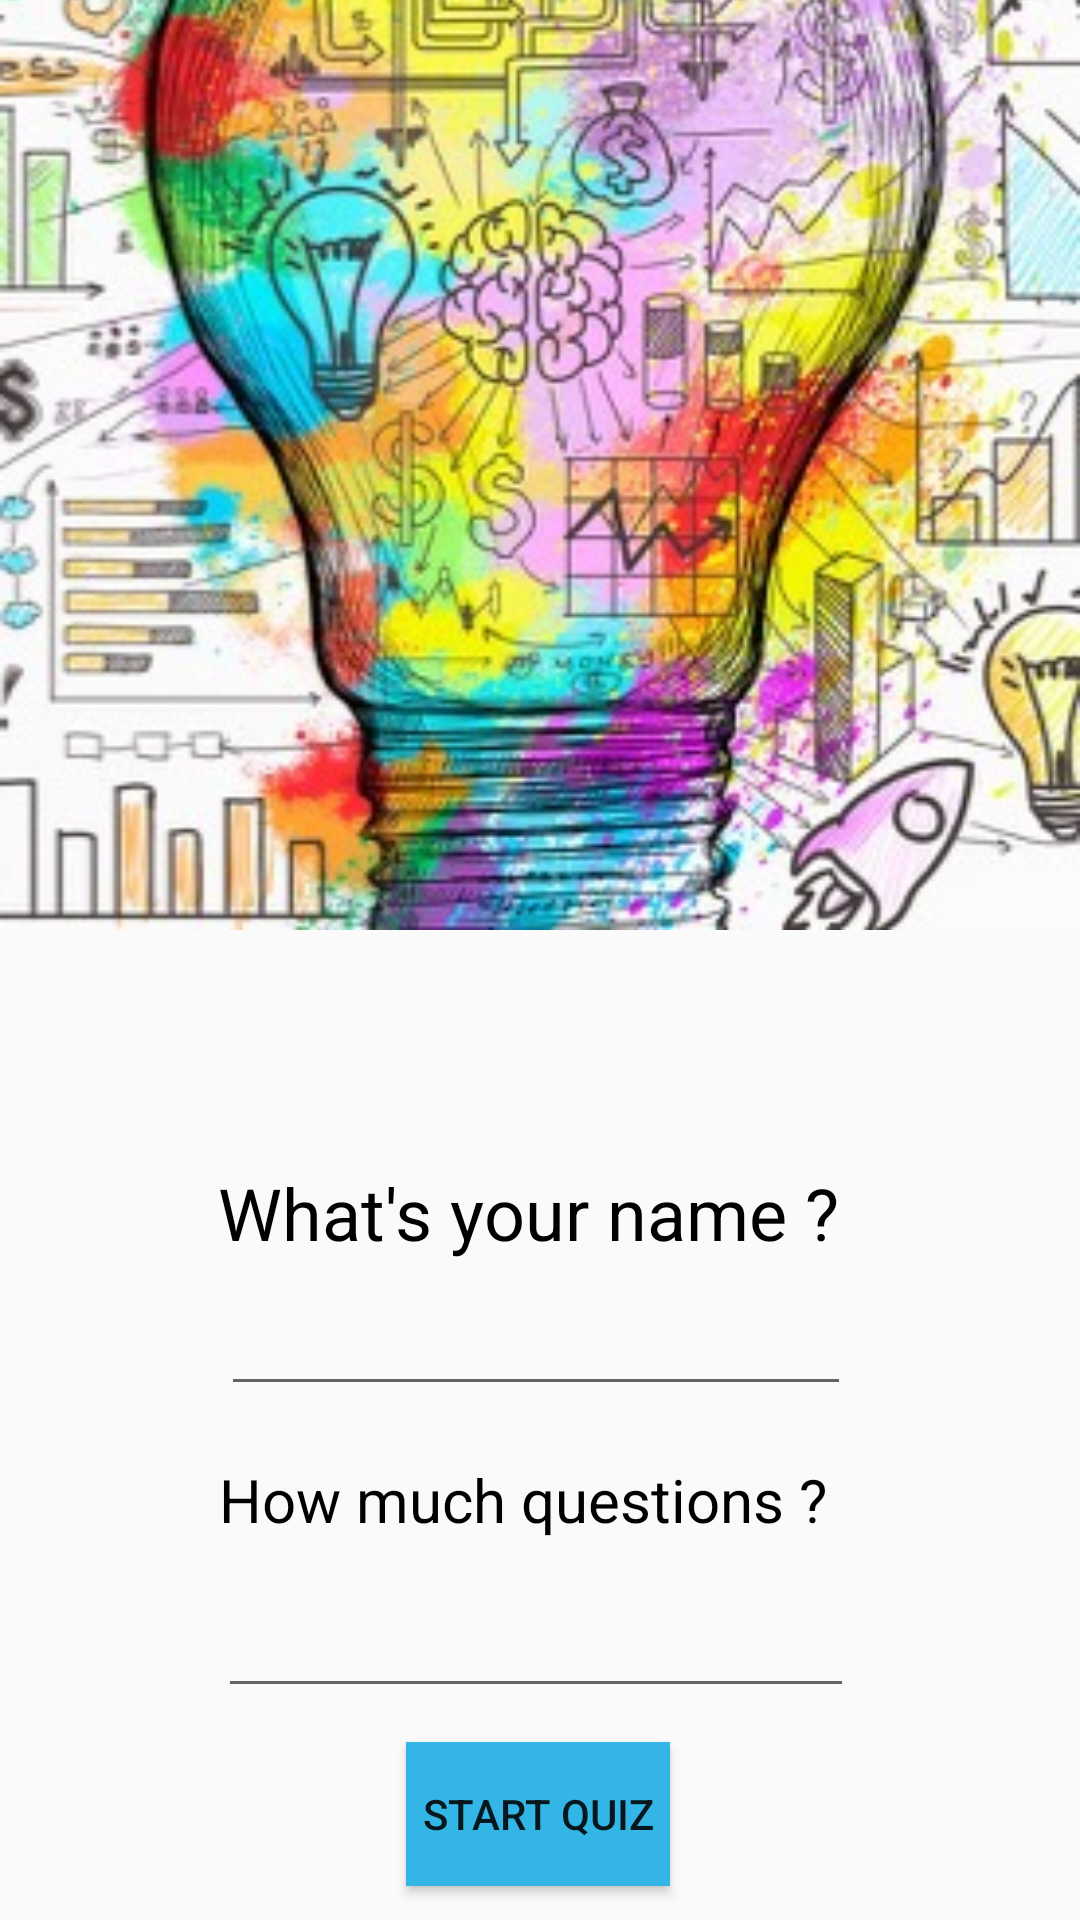

Android layout source for this screen:
<!-- AndroidManifest.xml: application theme AppTheme -->
<!-- res/layout/activity_name_and_number.xml -->
<?xml version="1.0" encoding="utf-8"?>
<android.support.constraint.ConstraintLayout xmlns:android="http://schemas.android.com/apk/res/android"
    xmlns:app="http://schemas.android.com/apk/res-auto"
    xmlns:tools="http://schemas.android.com/tools"
    android:layout_width="match_parent"
    android:layout_height="match_parent"
    tools:context=".name_and_number">


    <ImageView
        android:id="@+id/imageView4"
        android:layout_width="0dp"
        android:layout_height="526dp"
        android:layout_alignParentStart="true"
        android:layout_alignParentTop="true"
        android:layout_alignParentBottom="true"
        android:layout_marginBottom="255dp"
        app:layout_constraintBottom_toBottomOf="parent"
        app:layout_constraintEnd_toEndOf="parent"
        app:layout_constraintHorizontal_bias="0.0"
        app:layout_constraintStart_toStartOf="parent"
        app:srcCompat="@drawable/backgrond" />

    <ImageView
        android:id="@+id/imageView2"
        android:layout_width="match_parent"
        android:layout_height="wrap_content"
        android:layout_alignParentStart="true"
        android:layout_alignParentTop="true"
        android:layout_alignParentEnd="true"
        android:layout_alignParentBottom="true"
        android:layout_marginStart="8dp"
        android:layout_marginTop="108dp"
        android:layout_marginEnd="8dp"
        app:layout_constraintEnd_toEndOf="parent"
        app:layout_constraintHorizontal_bias="0.0"
        app:layout_constraintStart_toStartOf="parent"
        app:layout_constraintTop_toTopOf="parent"
        app:srcCompat="@drawable/trivia" />

    <Button
        android:id="@+id/startQuiz"
        android:layout_width="wrap_content"
        android:layout_height="wrap_content"
        android:layout_alignParentStart="true"
        android:layout_alignParentTop="true"
        android:layout_alignParentEnd="true"
        android:layout_alignParentBottom="true"
        android:layout_marginStart="8dp"
        android:layout_marginTop="8dp"
        android:layout_marginEnd="8dp"
        android:layout_marginBottom="8dp"
        android:background="@android:color/holo_blue_light"
        android:text="start quiz"
        app:layout_constraintBottom_toBottomOf="parent"
        app:layout_constraintEnd_toEndOf="parent"
        app:layout_constraintHorizontal_bias="0.498"
        app:layout_constraintStart_toStartOf="parent"
        app:layout_constraintTop_toBottomOf="@+id/num-ques" />

    <TextView
        android:id="@+id/textView1"
        android:layout_width="215dp"
        android:layout_height="32dp"
        android:layout_marginStart="8dp"
        android:layout_marginEnd="8dp"
        android:layout_marginBottom="8dp"
        android:text="What's your name ?"
        android:textColor="@android:color/black"
        android:textSize="24sp"
        app:layout_constraintBottom_toBottomOf="parent"
        app:layout_constraintEnd_toEndOf="parent"
        app:layout_constraintStart_toStartOf="parent"
        app:layout_constraintTop_toBottomOf="@+id/imageView4"
        app:layout_constraintVertical_bias="0.014" />

    <EditText
        android:id="@+id/user-name"
        android:layout_width="wrap_content"
        android:layout_height="wrap_content"
        android:layout_marginStart="8dp"
        android:layout_marginEnd="8dp"
        android:layout_marginBottom="8dp"
        android:ems="10"
        android:inputType="textPersonName"
        app:layout_constraintBottom_toBottomOf="parent"
        app:layout_constraintEnd_toEndOf="parent"
        app:layout_constraintHorizontal_bias="0.489"
        app:layout_constraintStart_toStartOf="parent"
        app:layout_constraintTop_toBottomOf="@+id/textView1"
        app:layout_constraintVertical_bias="0.042" />

    <TextView
        android:id="@+id/textView2"
        android:layout_width="215dp"
        android:layout_height="32dp"
        android:layout_marginStart="8dp"
        android:layout_marginTop="8dp"
        android:layout_marginEnd="8dp"
        android:layout_marginBottom="8dp"
        android:text="How much questions ?"
        android:textColor="@android:color/black"
        android:textSize="20sp"
        app:layout_constraintBottom_toBottomOf="parent"
        app:layout_constraintEnd_toEndOf="parent"
        app:layout_constraintHorizontal_bias="0.505"
        app:layout_constraintStart_toStartOf="parent"
        app:layout_constraintTop_toBottomOf="@+id/imageView4"
        app:layout_constraintVertical_bias="0.451" />

    <EditText
        android:id="@+id/num-ques"
        android:layout_width="212dp"
        android:layout_height="42dp"
        android:layout_marginStart="8dp"
        android:layout_marginEnd="8dp"
        android:ems="10"
        android:inputType="textPersonName"
        app:layout_constraintBottom_toBottomOf="parent"
        app:layout_constraintEnd_toEndOf="parent"
        app:layout_constraintHorizontal_bias="0.491"
        app:layout_constraintStart_toStartOf="parent"
        app:layout_constraintTop_toBottomOf="@+id/textView2"
        app:layout_constraintVertical_bias="0.114" />




</android.support.constraint.ConstraintLayout>
<!-- resources referenced by this layout -->
<resources>
  <!-- drawable backgrond: jpg bitmap (drawable, 57177 bytes) -->
  <style name="AppTheme" parent="Theme.AppCompat.Light.NoActionBar">
          
          <item name="colorPrimary">@color/colorPrimary</item>
          <item name="colorPrimaryDark">@color/colorPrimaryDark</item>
          <item name="colorAccent">@color/colorAccent</item>
      </style>
  <!-- not gathered from this repository: default colours our renderer supplied (Android Studio template values) -->
  <color name="colorPrimary">#FF6200EE</color>
  <color name="colorPrimaryDark">#FF3700B3</color>
  <color name="colorAccent">#FF03DAC5</color>
</resources>
